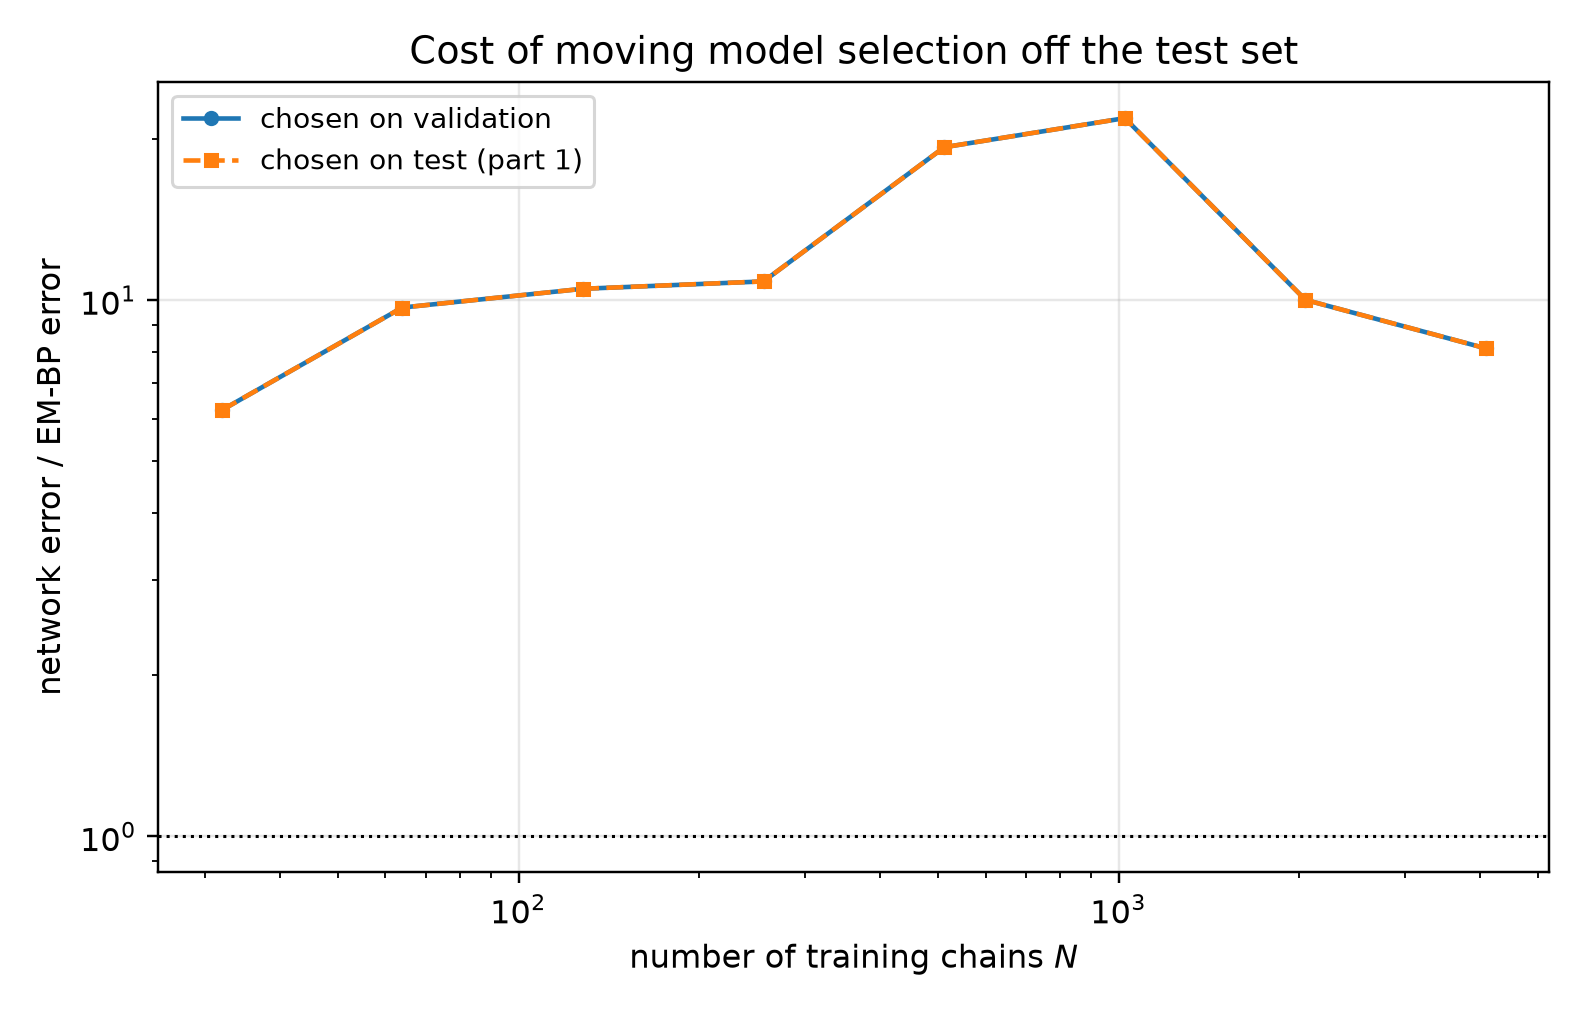

Data behind this chart, as committed beside it:
n_chains, t, em_bp_score_rel_l2, em_bp_mean_rel_l2, net_score_rel_l2_selected, net_mean_rel_l2_selected, net_score_rel_l2_oracle, net_mean_rel_l2_oracle, mode_selected, mode_oracle, selection_agrees, ratio_selected, ratio_oracle
32, 0.1, 0.1334, 0.04452, 1.395, 0.4657, 1.395, 0.4657, eps, eps, 1, 10.46, 10.46
32, 0.2, 0.1049, 0.06231, 0.904, 0.5371, 0.904, 0.5371, eps, eps, 1, 8.619, 8.619
32, 0.4, 0.08496, 0.09797, 0.5028, 0.5798, 0.5028, 0.5798, eps, eps, 1, 5.918, 5.918
32, 0.8, 0.06323, 0.1749, 0.2357, 0.6519, 0.2357, 0.6519, x0, x0, 1, 3.728, 3.728
32, 1.6, 0.02515, 0.3095, 0.06095, 0.7499, 0.06095, 0.7499, x0, x0, 1, 2.423, 2.423
64, 0.1, 0.1222, 0.04079, 1.342, 0.4479, 1.342, 0.4479, eps, eps, 1, 10.98, 10.98
64, 0.2, 0.08299, 0.0493, 0.8654, 0.5141, 0.8654, 0.5141, eps, eps, 1, 10.43, 10.43
64, 0.4, 0.04043, 0.04663, 0.4728, 0.5452, 0.4728, 0.5452, eps, eps, 1, 11.69, 11.69
64, 0.8, 0.02058, 0.05692, 0.2119, 0.5862, 0.2119, 0.5862, x0, x0, 1, 10.3, 10.3
64, 1.6, 0.01027, 0.1263, 0.0516, 0.6349, 0.0516, 0.6349, x0, x0, 1, 5.025, 5.025
128, 0.1, 0.09694, 0.03235, 1.142, 0.3812, 1.142, 0.3812, eps, eps, 1, 11.78, 11.78
128, 0.2, 0.06277, 0.03729, 0.7622, 0.4528, 0.7622, 0.4528, eps, eps, 1, 12.14, 12.14
128, 0.4, 0.036, 0.04152, 0.4059, 0.4681, 0.4059, 0.4681, x0, x0, 1, 11.27, 11.27
128, 0.8, 0.01722, 0.04764, 0.1716, 0.4747, 0.1716, 0.4747, x0, x0, 1, 9.965, 9.965
128, 1.6, 0.005621, 0.06916, 0.04118, 0.5066, 0.04118, 0.5066, x0, x0, 1, 7.326, 7.326
256, 0.1, 0.06277, 0.02095, 0.7933, 0.2647, 0.7933, 0.2647, eps, eps, 1, 12.64, 12.64
256, 0.2, 0.03894, 0.02313, 0.555, 0.3297, 0.555, 0.3297, eps, eps, 1, 14.25, 14.25
256, 0.4, 0.0219, 0.02525, 0.3279, 0.3781, 0.3279, 0.3781, x0, x0, 1, 14.97, 14.97
256, 0.8, 0.01764, 0.04879, 0.1419, 0.3923, 0.1419, 0.3923, x0, x0, 1, 8.042, 8.042
256, 1.6, 0.008464, 0.1041, 0.03617, 0.445, 0.03617, 0.445, x0, x0, 1, 4.273, 4.273
512, 0.1, 0.04177, 0.01394, 0.5282, 0.1763, 0.5282, 0.1763, eps, eps, 1, 12.65, 12.65
512, 0.2, 0.02314, 0.01374, 0.3794, 0.2254, 0.3794, 0.2254, eps, eps, 1, 16.4, 16.4
512, 0.4, 0.009898, 0.01141, 0.2672, 0.3081, 0.2672, 0.3081, eps, eps, 1, 26.99, 26.99
512, 0.8, 0.00518, 0.01433, 0.1147, 0.3172, 0.1147, 0.3172, x0, x0, 1, 22.14, 22.14
512, 1.6, 0.001681, 0.02068, 0.03066, 0.3772, 0.03066, 0.3772, x0, x0, 1, 18.24, 18.24
1024, 0.1, 0.0344, 0.01148, 0.3633, 0.1212, 0.3633, 0.1212, eps, eps, 1, 10.56, 10.56
1024, 0.2, 0.01995, 0.01185, 0.2617, 0.1555, 0.2617, 0.1555, eps, eps, 1, 13.12, 13.12
1024, 0.4, 0.00786, 0.009064, 0.1995, 0.2301, 0.1995, 0.2301, eps, eps, 1, 25.38, 25.38
1024, 0.8, 0.004034, 0.01116, 0.09039, 0.25, 0.09039, 0.25, x0, x0, 1, 22.41, 22.41
1024, 1.6, 0.0006795, 0.00836, 0.02567, 0.3159, 0.02567, 0.3159, x0, x0, 1, 37.78, 37.78
2048, 0.1, 0.03641, 0.01215, 0.2699, 0.09007, 0.2699, 0.09007, eps, eps, 1, 7.414, 7.414
2048, 0.2, 0.02121, 0.0126, 0.1992, 0.1184, 0.1992, 0.1184, eps, eps, 1, 9.393, 9.393
2048, 0.4, 0.01199, 0.01382, 0.1633, 0.1883, 0.1633, 0.1883, eps, eps, 1, 13.62, 13.62
2048, 0.8, 0.006612, 0.01829, 0.07904, 0.2186, 0.07904, 0.2186, x0, x0, 1, 11.95, 11.95
2048, 1.6, 0.003229, 0.03973, 0.02474, 0.3044, 0.02474, 0.3044, x0, x0, 1, 7.661, 7.661
4096, 0.1, 0.0348, 0.01161, 0.2184, 0.07287, 0.2184, 0.07287, eps, eps, 1, 6.276, 6.276
4096, 0.2, 0.02184, 0.01298, 0.1596, 0.09484, 0.1596, 0.09484, eps, eps, 1, 7.308, 7.308
4096, 0.4, 0.01081, 0.01247, 0.1395, 0.1608, 0.1395, 0.1608, eps, eps, 1, 12.9, 12.9
4096, 0.8, 0.007008, 0.01938, 0.06, 0.1659, 0.06, 0.1659, x0, x0, 1, 8.561, 8.561
4096, 1.6, 0.003285, 0.04042, 0.01833, 0.2255, 0.01833, 0.2255, x0, x0, 1, 5.58, 5.58
